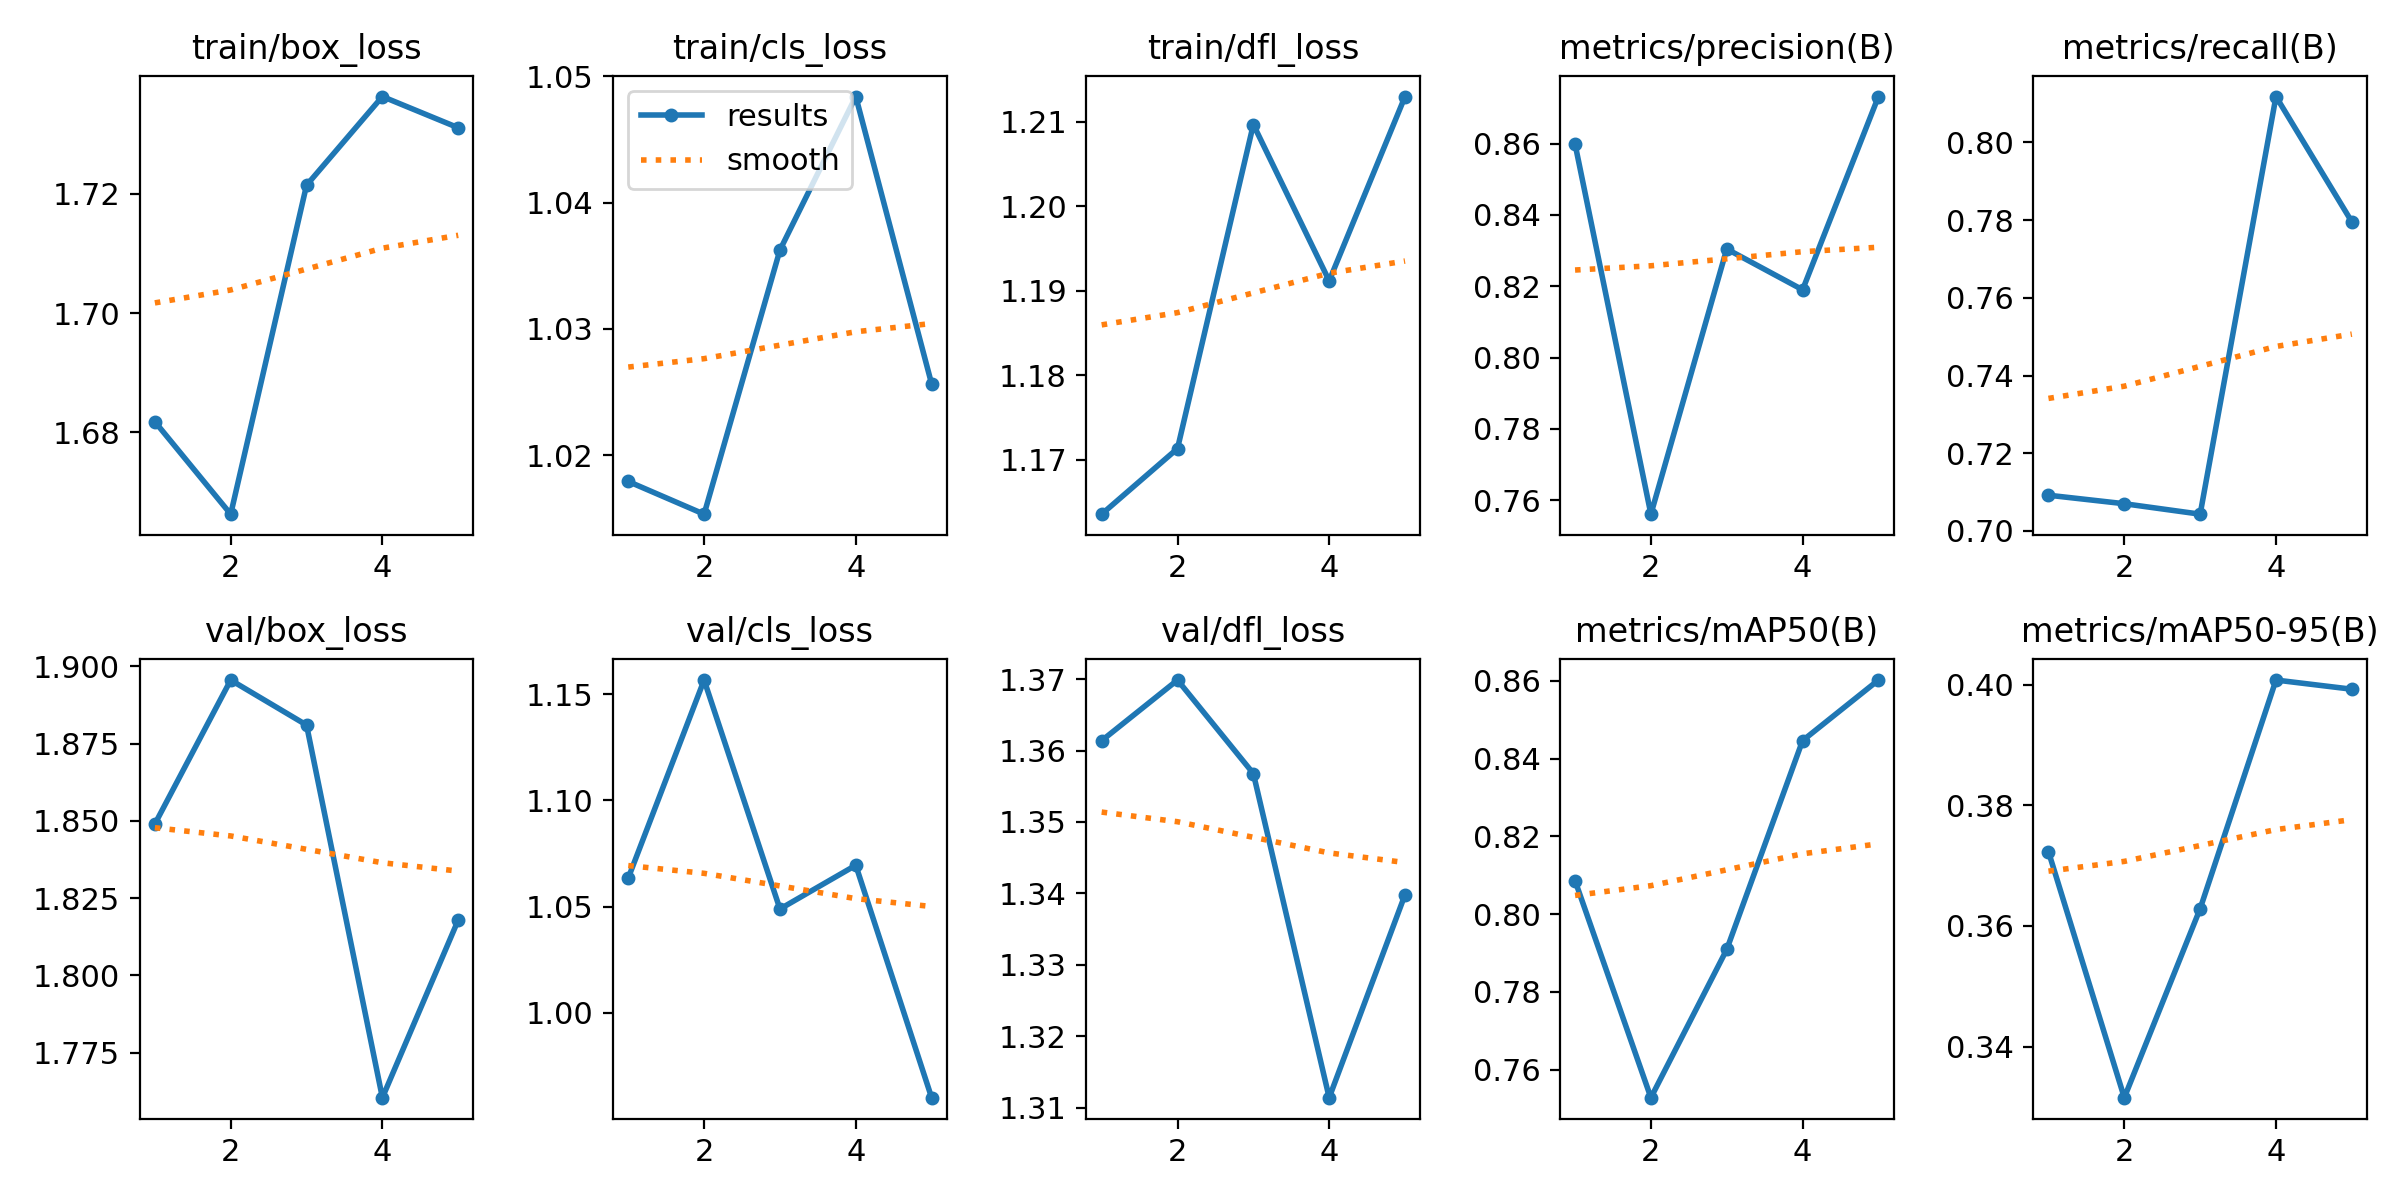

The file beside this chart, header and first rows:
epoch, time, train/box_loss, train/cls_loss, train/dfl_loss, metrics/precision(B), metrics/recall(B), metrics/mAP50(B), metrics/mAP50-95(B), val/box_loss, val/cls_loss, val/dfl_loss, lr/pg0, lr/pg1, lr/pg2
1, 15.08, 1.682, 1.018, 1.164, 0.8599, 0.7092, 0.8086, 0.3723, 1.849, 1.063, 1.361, 0.0006631, 0.0006631, 0.0006631
2, 28.85, 1.666, 1.015, 1.171, 0.7561, 0.707, 0.7528, 0.3315, 1.896, 1.157, 1.37, 0.001066, 0.001066, 0.001066
3, 42.31, 1.721, 1.036, 1.21, 0.8304, 0.7043, 0.7909, 0.3628, 1.881, 1.049, 1.357, 0.001206, 0.001206, 0.001206
4, 55.64, 1.736, 1.048, 1.191, 0.819, 0.8118, 0.8447, 0.4007, 1.76, 1.069, 1.311, 0.000812, 0.000812, 0.000812
5, 68.99, 1.731, 1.026, 1.213, 0.8732, 0.7796, 0.8602, 0.3992, 1.818, 0.9599, 1.34, 0.000416, 0.000416, 0.000416
